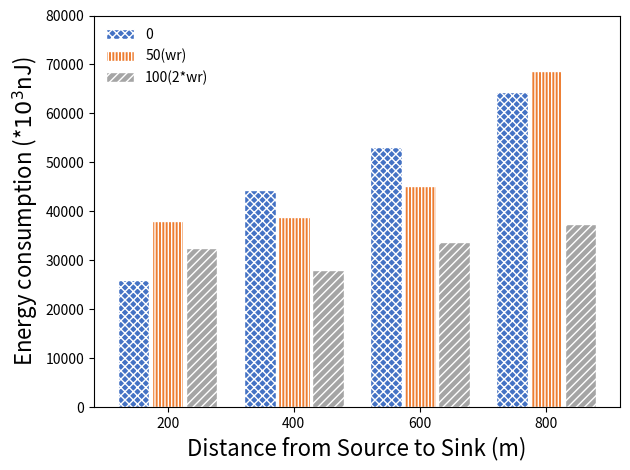

Generate this figure with matplotlib:
import matplotlib
import matplotlib.pyplot as plt
import numpy as np
# [redacted]
# [redacted]

#plt.rcParams['font.sans-serif']=['SimHei'] # 解决中文乱码

labels = [200, 400, 600, 800]
e_0 = [25913, 44329, 53080, 64459]
e_50 = [37966, 38800, 45205, 68723]
e_100 = [32421, 28060, 33817, 37362]

x = np.arange(len(labels))  # 标签位置
width = 0.25  # 柱状图的宽度，可以根据自己的需求和审美来改

fig, ax = plt.subplots()

rects1 = ax.bar(x - width-0.02, e_0, width, label='0', color="#4472C4", hatch="XXXX", edgecolor="w")#蓝色
rects2 = ax.bar(x, e_50, width, label='50(wr)', color="#ED7D31", hatch='|||||', edgecolor="w")#橙色
rects3 = ax.bar(x + width+0.02, e_100, width, label='100(2*wr)', color="#A5A5A5", hatch='////', edgecolor="w")#灰色

plt.ylim(0, 80000)
#plt.xticks([200, 400, 600, 800])
#plt.xlim(100, 900)
#
# 为y轴、标题和x轴等添加一些文本。
ax.set_ylabel('Energy consumption (*$10^3$nJ)', fontsize=16)
ax.set_xlabel('Distance from Source to Sink (m)', fontsize=16)
#ax.set_title('这里是标题')
ax.set_xticks(x)
ax.set_xticklabels(labels)
ax.legend(loc="best", frameon=False)

"""
def autolabel(rects):
    在*rects*中的每个柱状条上方附加一个文本标签，显示其高度
    for rect in rects:
        height = rect.get_height()
        ax.annotate('{}'.format(height),
                    xy=(rect.get_x() + rect.get_width() / 2, height),
                    xytext=(0, 3),  # 3点垂直偏移
                    textcoords="offset points",
                    ha='center', va='bottom')
"""
#autolabel(rects1)
#autolabel(rects2)
#autolabel(rects3)

fig.tight_layout()

plt.show()
